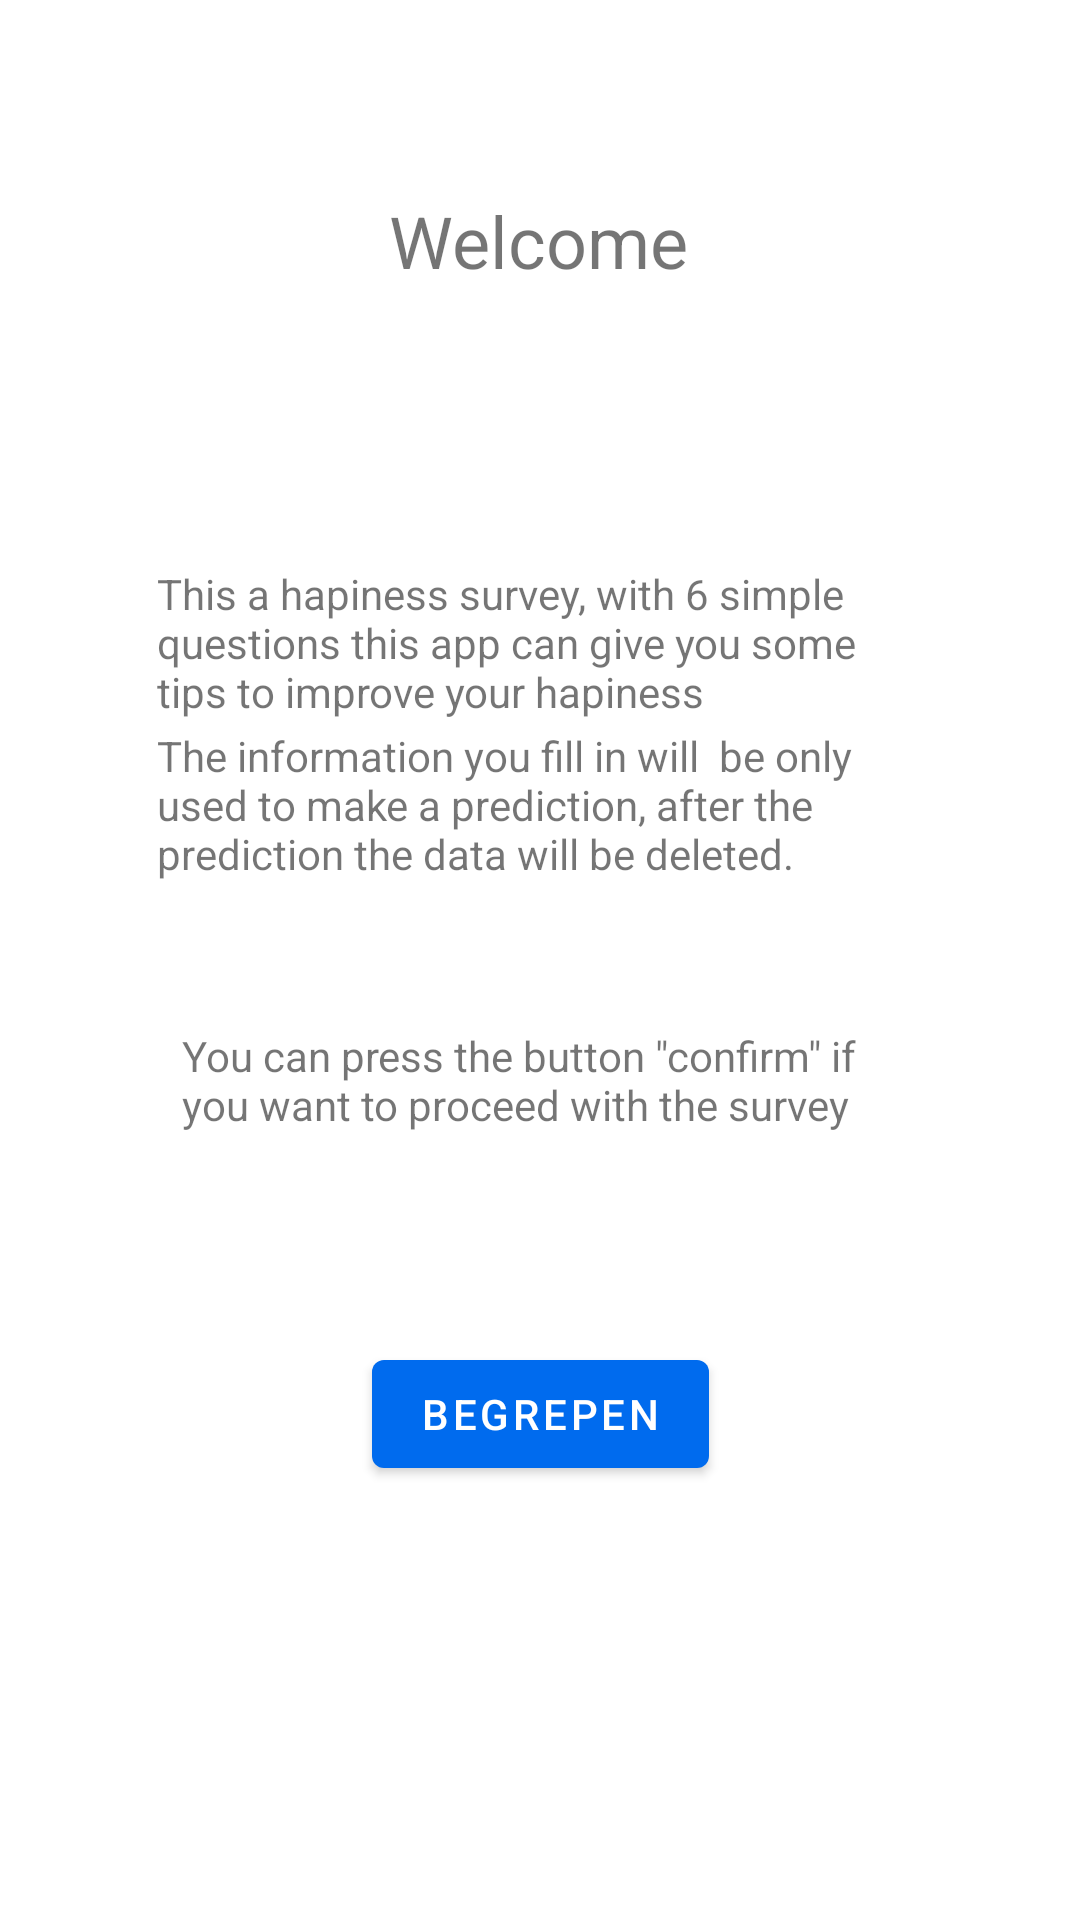

Layout XML and referenced resources for this Android screen:
<!-- AndroidManifest.xml: application theme Theme.HapinessSurvey -->
<!-- res/layout/fragment_first.xml -->
<?xml version="1.0" encoding="utf-8"?>
<androidx.constraintlayout.widget.ConstraintLayout xmlns:android="http://schemas.android.com/apk/res/android"
    xmlns:app="http://schemas.android.com/apk/res-auto"
    xmlns:tools="http://schemas.android.com/tools"
    android:layout_width="match_parent"
    android:layout_height="match_parent"
    tools:context=".FirstFragment">


    <Button
        android:id="@+id/StartButton"
        android:layout_width="wrap_content"
        android:layout_height="wrap_content"
        android:layout_marginTop="64dp"
        android:text="Begrepen"
        app:layout_constraintEnd_toEndOf="parent"
        app:layout_constraintStart_toStartOf="parent"
        app:layout_constraintTop_toBottomOf="@+id/textView4" />

    <TextView
        android:id="@+id/textView"
        android:layout_width="wrap_content"
        android:layout_height="wrap_content"
        android:layout_marginTop="64dp"
        android:text="Welcome"
        android:textSize="24sp"
        app:layout_constraintEnd_toEndOf="parent"
        app:layout_constraintHorizontal_bias="0.498"
        app:layout_constraintStart_toStartOf="parent"
        app:layout_constraintTop_toTopOf="parent" />

    <TextView
        android:id="@+id/textView2"
        android:layout_width="255dp"
        android:layout_height="54dp"
        android:layout_marginTop="92dp"
        android:text="This a hapiness survey, with 6 simple questions this app can give you some tips to improve your hapiness"
        app:layout_constraintEnd_toEndOf="parent"
        app:layout_constraintHorizontal_bias="0.498"
        app:layout_constraintStart_toStartOf="parent"
        app:layout_constraintTop_toBottomOf="@+id/textView" />

    <TextView
        android:id="@+id/textView3"
        android:layout_width="254dp"
        android:layout_height="60dp"
        android:text="The information you fill in will  be only used to make a prediction, after the prediction the data will be deleted."
        app:layout_constraintEnd_toEndOf="parent"
        app:layout_constraintHorizontal_bias="0.493"
        app:layout_constraintStart_toStartOf="parent"
        app:layout_constraintTop_toBottomOf="@+id/textView2" />

    <TextView
        android:id="@+id/textView4"
        android:layout_width="238dp"
        android:layout_height="41dp"
        android:layout_marginTop="40dp"
        android:text='You can press the button "confirm" if you want to proceed with the survey'
        app:layout_constraintEnd_toEndOf="parent"
        app:layout_constraintHorizontal_bias="0.497"
        app:layout_constraintStart_toStartOf="parent"
        app:layout_constraintTop_toBottomOf="@+id/textView3" />
</androidx.constraintlayout.widget.ConstraintLayout>
<!-- resources referenced by this layout -->
<resources>
  <style name="Theme.HapinessSurvey" parent="Theme.MaterialComponents.DayNight.DarkActionBar">
          
          <item name="colorPrimary">@color/purple_500</item>
          <item name="colorPrimaryVariant">@color/purple_700</item>
          <item name="colorOnPrimary">@color/white</item>
          
          <item name="colorSecondary">@color/teal_200</item>
          <item name="colorSecondaryVariant">@color/teal_700</item>
          <item name="colorOnSecondary">@color/black</item>
          
          <item name="android:statusBarColor" tools:targetApi="l">?attr/colorPrimaryVariant</item>
          
      </style>
  <color name="purple_500">#FF006BEE</color>
  <color name="purple_700">#FF006BEE</color>
  <color name="white">#FFFFFFFF</color>
  <color name="teal_200">#FF03DAC5</color>
  <color name="teal_700">#FF018786</color>
  <color name="black">#FF000000</color>
</resources>
